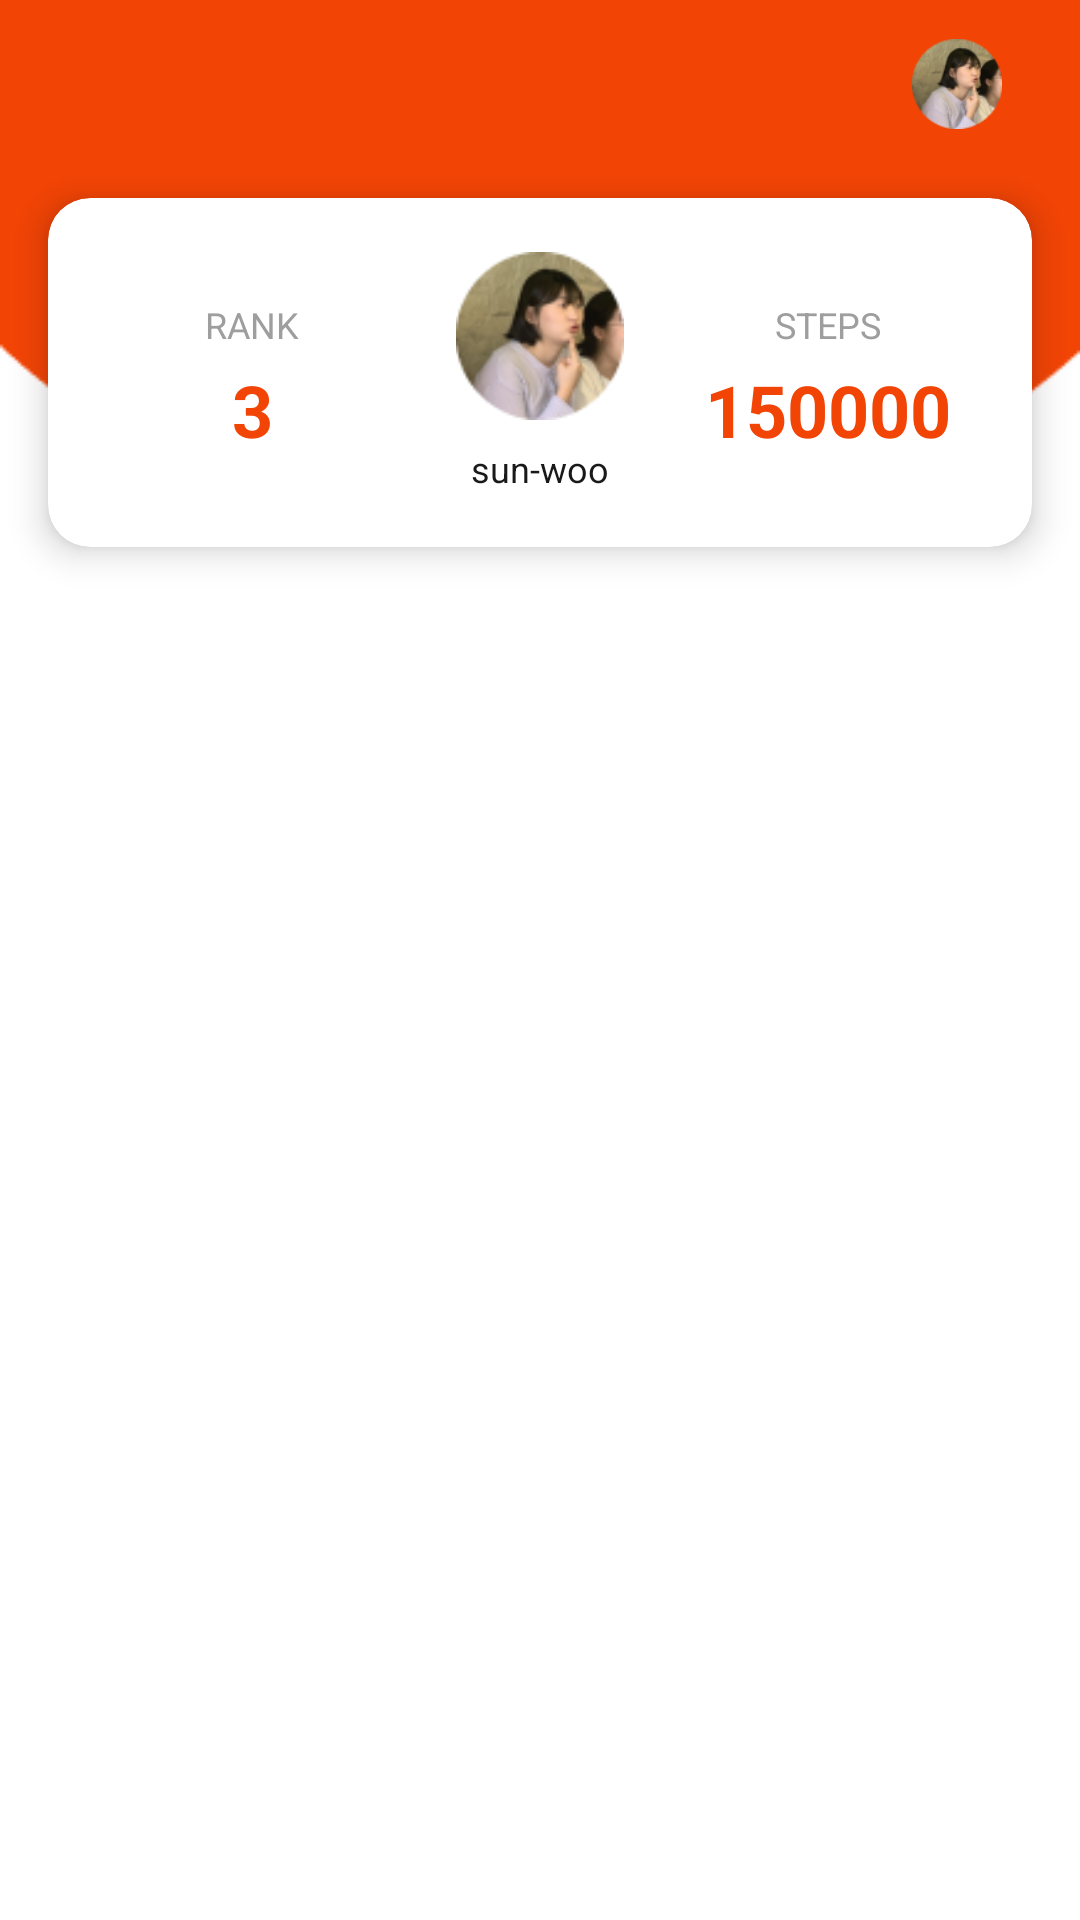

This screen was rendered from an Android layout file. Write that file and the resources it references.
<!-- AndroidManifest.xml: application theme Theme.UwalK -->
<!-- res/layout/fragment_rank.xml -->
<?xml version="1.0" encoding="utf-8"?>
<androidx.constraintlayout.widget.ConstraintLayout xmlns:android="http://schemas.android.com/apk/res/android"
    android:layout_width="match_parent"
    android:layout_height="match_parent"
    xmlns:app="http://schemas.android.com/apk/res-auto">

    <include
        layout="@layout/toolbar"
        android:id="@+id/toolbar" />

    <ImageView
        android:layout_width="0dp"
        android:layout_height="wrap_content"
        app:layout_constraintTop_toTopOf="parent"
        app:layout_constraintLeft_toLeftOf="parent"
        app:layout_constraintRight_toRightOf="parent"
        android:src="@drawable/image_rank_background"
        android:scaleType="fitXY"/>

    <androidx.cardview.widget.CardView
        android:layout_width="match_parent"
        android:layout_height="wrap_content"
        app:layout_constraintTop_toBottomOf="@id/toolbar"
        app:layout_constraintLeft_toLeftOf="parent"
        app:layout_constraintRight_toRightOf="parent"
        android:layout_marginRight="16dp"
        android:layout_marginLeft="16dp"
        android:layout_marginTop="10dp"
        android:background="@color/white"
        app:cardElevation="7dp"
        app:cardCornerRadius="14dp">
        <androidx.constraintlayout.widget.ConstraintLayout
            android:layout_width="match_parent"
            android:layout_height="wrap_content">
            <ImageView
                android:layout_width="56dp"
                android:layout_height="56dp"
                android:src="@drawable/sample_profile"
                app:layout_constraintTop_toTopOf="parent"
                app:layout_constraintLeft_toLeftOf="parent"
                app:layout_constraintRight_toRightOf="parent"
                android:id="@+id/image_rank_my_profile"
                android:layout_marginTop="18dp" />
            <TextView
                android:layout_width="wrap_content"
                android:layout_height="wrap_content"
                android:text="sun-woo"
                android:textColor="@color/gray1"
                android:textSize="12sp"
                app:layout_constraintLeft_toLeftOf="parent"
                app:layout_constraintRight_toRightOf="parent"
                app:layout_constraintTop_toBottomOf="@id/image_rank_my_profile"
                android:layout_marginTop="8dp"
                app:layout_constraintBottom_toBottomOf="parent"
                android:layout_marginBottom="18dp" />
            <TextView
                android:layout_width="wrap_content"
                android:layout_height="wrap_content"
                android:text="RANK"
                android:textSize="12sp"
                android:textColor="@color/gray4"
                app:layout_constraintLeft_toLeftOf="parent"
                app:layout_constraintRight_toLeftOf="@id/image_rank_my_profile"
                app:layout_constraintTop_toTopOf="parent"
                android:layout_marginTop="34dp"
                android:id="@+id/txt_rank"/>
            <TextView
                android:layout_width="wrap_content"
                android:layout_height="wrap_content"
                android:text="3"
                android:textColor="@color/main"
                android:textSize="24dp"
                android:textStyle="bold"
                app:layout_constraintLeft_toLeftOf="parent"
                app:layout_constraintRight_toLeftOf="@id/image_rank_my_profile"
                app:layout_constraintTop_toBottomOf="@id/txt_rank"
                android:layout_marginTop="4dp" />
            <TextView
                android:layout_width="wrap_content"
                android:layout_height="wrap_content"
                android:text="STEPS"
                android:textSize="12sp"
                android:textColor="@color/gray4"
                app:layout_constraintRight_toRightOf="parent"
                app:layout_constraintLeft_toRightOf="@id/image_rank_my_profile"
                app:layout_constraintTop_toTopOf="parent"
                android:layout_marginTop="34dp"
                android:id="@+id/txt_steps"/>
            <TextView
                android:layout_width="wrap_content"
                android:layout_height="wrap_content"
                android:text="150000"
                android:textColor="@color/main"
                android:textSize="24dp"
                android:textStyle="bold"
                app:layout_constraintRight_toRightOf="parent"
                app:layout_constraintLeft_toRightOf="@id/image_rank_my_profile"
                app:layout_constraintTop_toBottomOf="@id/txt_steps"
                android:layout_marginTop="4dp"/>
        </androidx.constraintlayout.widget.ConstraintLayout>
    </androidx.cardview.widget.CardView>




</androidx.constraintlayout.widget.ConstraintLayout>
<!-- res/layout/toolbar.xml (included above) -->
<?xml version="1.0" encoding="utf-8"?>
<androidx.appcompat.widget.Toolbar xmlns:android="http://schemas.android.com/apk/res/android"
    xmlns:app="http://schemas.android.com/apk/res-auto"
    android:id="@+id/toolbar"
    android:layout_width="match_parent"
    android:layout_height="wrap_content"
    android:elevation="5dp"
    android:theme="@style/ThemeOverlay.AppCompat.ActionBar"
    app:popupTheme="@style/ThemeOverlay.AppCompat.Light"
    android:paddingLeft="5dp"
    android:paddingRight="5dp">

    <RelativeLayout
        android:layout_width="match_parent"
        android:layout_height="wrap_content">

        <ImageButton
            android:id="@+id/btnBack"
            android:layout_width="20dp"
            android:layout_height="20dp"
            android:layout_centerVertical="true"
            android:layout_gravity="center"
            android:layout_marginRight="16dp"
            android:background="@null"
            android:scaleType="fitCenter"
            android:src="@drawable/icon_arrow_prev"
            android:visibility="gone" />
        <ImageView
            android:layout_width="71dp"
            android:layout_height="28dp"
            android:layout_centerHorizontal="true"
            android:layout_centerVertical="true"
            android:id="@+id/image_toolbar_logo" />

        <ImageView
            android:id="@+id/image_toolbar_profile"
            android:layout_width="30dp"
            android:layout_height="30dp"
            android:layout_alignParentRight="true"
            android:layout_centerVertical="true"
            android:layout_marginRight="16dp"
            android:src="@drawable/sample_profile"
            android:background="@drawable/background_circle"/>
    </RelativeLayout>


</androidx.appcompat.widget.Toolbar>
<!-- resources referenced by this layout -->
<resources>
  <color name="gray1">#191919</color>
  <color name="gray4">#9e9e9e</color>
  <color name="main">#F24405</color>
  <color name="white">#FFFFFFFF</color>
  <!-- drawable background_circle (drawable) -->
  <?xml version="1.0" encoding="utf-8"?>
  <shape xmlns:android="http://schemas.android.com/apk/res/android"
      android:shape="rectangle">
      <corners
          android:radius="300dp" />
  
  </shape>
  <!-- drawable image_rank_background: png bitmap (drawable, 2082 bytes) -->
  <!-- drawable sample_profile: png bitmap (drawable, 9524 bytes) -->
  <style name="Theme.UwalK" parent="Theme.MaterialComponents.Light.NoActionBar">
          
          <item name="colorPrimary">@color/main</item>
          <item name="colorPrimaryVariant">@color/purple_700</item>
          <item name="colorOnPrimary">@color/white</item>
          
          <item name="colorSecondary">@color/teal_200</item>
          <item name="colorSecondaryVariant">@color/teal_700</item>
          <item name="colorOnSecondary">@color/black</item>
          
          <item name="android:statusBarColor" tools:targetApi="l">?attr/colorPrimaryVariant</item>
          
  
      </style>
  <color name="purple_700">#FF3700B3</color>
  <color name="teal_200">#FF03DAC5</color>
  <color name="teal_700">#FF018786</color>
  <color name="black">#FF000000</color>
</resources>
